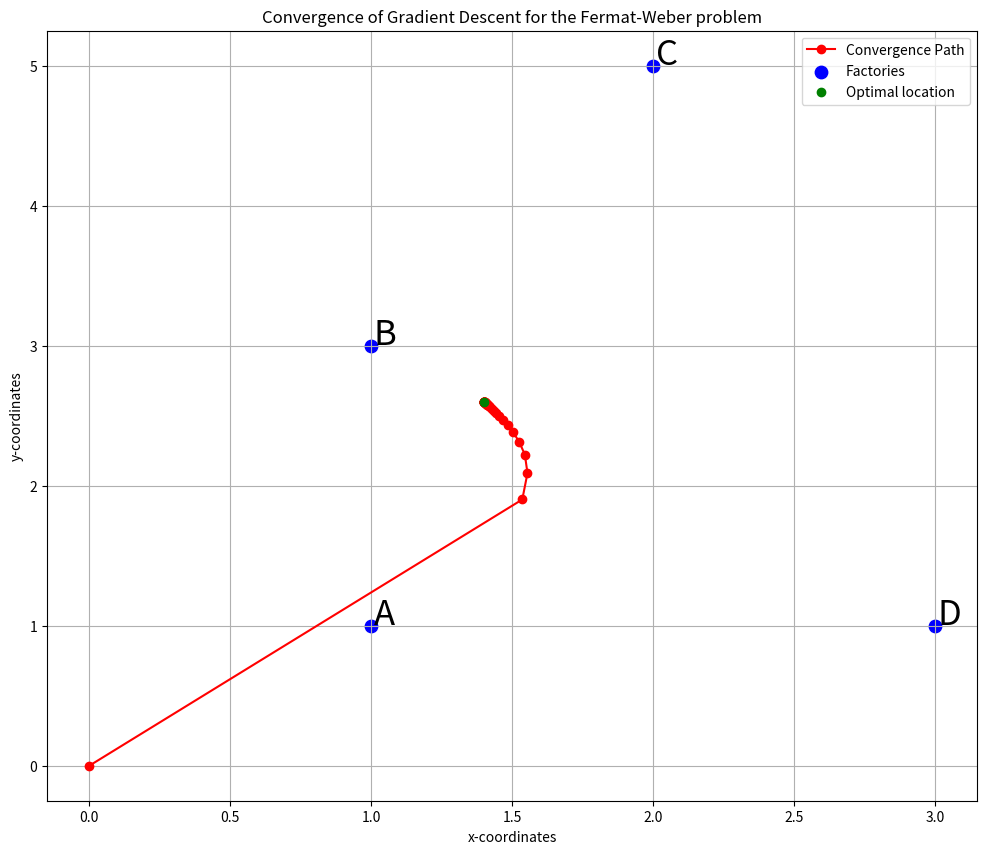
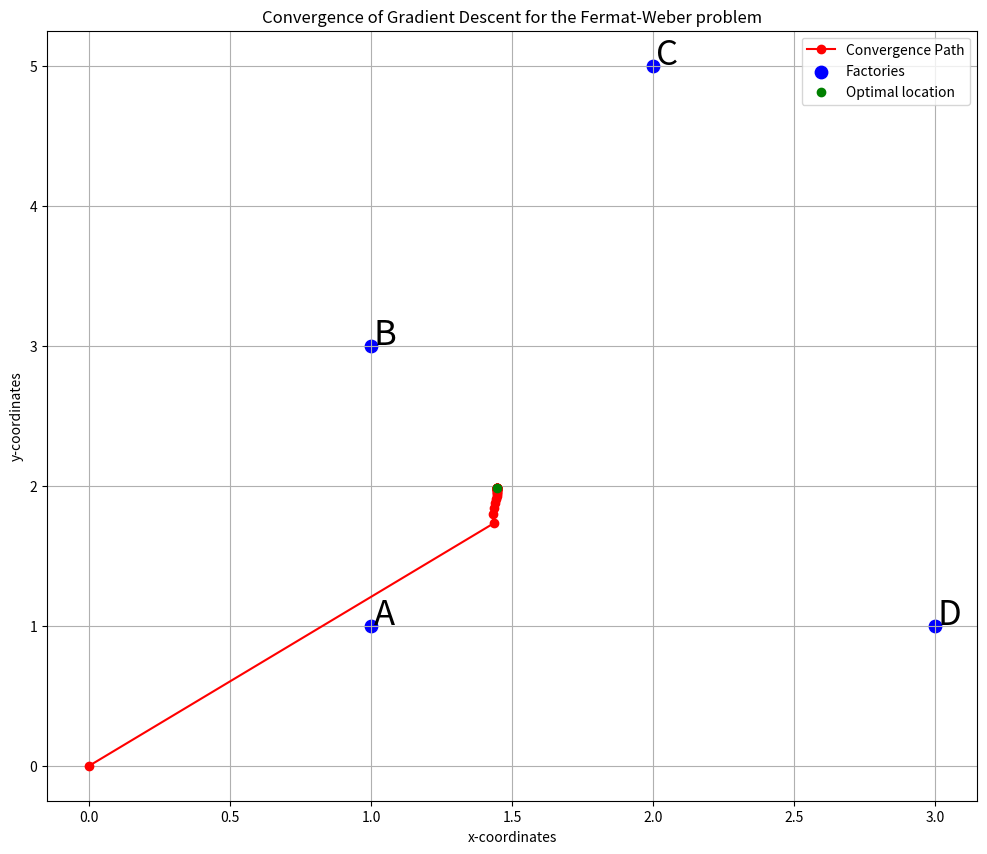

Python code for these plots, in order:
#!/usr/bin/env python3
# -*- coding: utf-8 -*-
"""
Created on Wed Dec  4 13:34:06 2024

@author: charliewhite
"""

#Question 1

import numpy as np
import matplotlib.pyplot as plt

#Create an array of the locations of each of the factories
factories = np.array([[1,1],[1,3],[2,5],[3,1]])

#Set weights equal to 1 for each factory
weights = np.ones(len(factories))

#Define the gradient descent function
def grad_descent(factories, weights, x0, tol=1e-5):
    
    x_k = np.array(x0)
    iterations = 0
    trajectory = [x_k.copy()]
    
    while True:
        grad = np.zeros_like(x_k)
        denom = 0
        
        
        for i in range(len(factories)):
            difference = x_k - factories[i]
            norm = np.linalg.norm(difference)
            if norm > 0:
                
                #Calculate gradient and stepsize as seen in lectures
                grad += weights[i] * (difference / norm)
                denom += weights[i] * 1/norm
        
        #Set stopping criteria
        if np.linalg.norm(grad) < tol:
            break
        
        #Set up the iterative process
        t_k = 1/denom    
        x_k = x_k - t_k * grad
        trajectory.append(x_k.copy())
        iterations += 1
   
    return x_k, iterations, np.array(trajectory)

# Initial guess
x0 = np.array([0.0,0.0])

new_x, iterations, trajectory = grad_descent(factories, weights, x0)


#Plot the convergence
plt.figure(figsize=(12,10))
plt.plot(trajectory[:,0], trajectory[:,1], 'o-',color='r', label='Convergence Path')
plt.scatter(factories[:,0], factories[:,1], color='b', label='Factories', s=80)
labels = ['A', 'B', 'C', 'D']
for i, txt in enumerate(labels):
    plt.text(factories[i,0]+0.01,factories[i,1]+0.01, txt, fontsize=25)
plt.scatter(trajectory[-1,0], trajectory[-1,1], color='g', label='Optimal location',zorder=2)
plt.title('Convergence of Gradient Descent for the Fermat-Weber problem')
plt.xlabel('x-coordinates')
plt.ylabel('y-coordinates')
plt.legend()
plt.grid(True)
plt.plot()

print("Location:", new_x)
print("Number of iterations:", iterations)

#%%

#vi)
centroid = np.mean(factories, axis=0)
print(centroid)
new_x, iterations, trajectory = grad_descent(factories, weights,centroid)
print("Location:", new_x)
print("Number of iterations:", iterations)

#%%

#b)

weights_new = np.array([1.5,1,1,1])
new_x, iterations, trajectory = grad_descent(factories, weights_new, x0)
print("Location:", new_x)
print("Number of iterations:", iterations)

#Plot the convergence
plt.figure(figsize=(12,10))
plt.plot(trajectory[:,0], trajectory[:,1], 'o-',color='r', label='Convergence Path')
plt.scatter(factories[:,0], factories[:,1], color='b', label='Factories', s=80)
for i, txt in enumerate(labels):
    plt.text(factories[i,0]+0.01,factories[i,1]+0.01, txt, fontsize=25)
plt.scatter(trajectory[-1,0], trajectory[-1,1], color='g', label='Optimal location',zorder=2)
plt.title('Convergence of Gradient Descent for the Fermat-Weber problem')
plt.xlabel('x-coordinates')
plt.ylabel('y-coordinates')
plt.legend()
plt.grid(True)
plt.plot()

#%% Question 2


def Newtons_method(x_0, tol):
    
    #Initialise the array x_k to be our initial guess x_0
    x_k = np.array(x_0)
    iterations = 0
    
    while True:
        
        #Directly compute first order derivatives
        dx = -200*(x_k[3]**2 - x_k[0]) + 20.2*(x_k[0]-1) + 19.8*(x_k[2]-1)
        dy = 2*(x_k[1]-1) +360*x_k[1]*(x_k[1]**2 - x_k[2])
        dz = -180*(x_k[1]**2 - x_k[2]) + 20.2*(x_k[2]-1) + 19.8*(x_k[0]-1)
        dw = 400*x_k[3]*(x_k[3]**2-x_k[0]) + 2*(x_k[3]-1)
        
        #Define the gradient vector
        grad = np.array([[dx],[dy],[dz],[dw]])
        
        #Directly define second order derivatives
        dxx = 220.2
        dyy = 2 + 1080*(x_k[1]**2) - 360*x_k[2]
        dzz = 200.2
        dww = 1200*(x_k[3]**2) - 400*x_k[0]+2
        dxy = dyx = dyw = dzw = dwy = dwz = 0
        dxz = dzx = 19.8
        dxw = dwx = -400*x_k[3]
        dyz = dzy = -360*x_k[1]
        
        #Define the Hessian
        hessian = np.array([[dxx,dxy,dxz,dxw],
                        [dyx,dyy,dyz,dyw],
                        [dzx,dzy,dzz,dzw],
                        [dwx,dwy,dwz,dww]])
        
        #Compute d_k by solving the linear system
        try:
            d_k = np.linalg.solve(hessian, -grad)
        except np.linalg.LinAlgError:
            print("The Hessian is ill-conditioned")
            break
        
        #Set up the iterative process
        x_k = x_k + d_k.flatten()
        iterations += 1
    
        if np.linalg.norm(grad) <= tol:  
            break
        
    return x_k, iterations

x_0 = np.array([0,1,2,3])

new_x, iterations = Newtons_method(x_0, 1e-5)
print("Solution:", new_x)
print("Number of iterations:", iterations)


